Labelled photos from "Final", an image-classification folder in Ren-GT/Final. The possible labels are: corn cercospora leaf spot, corn northern leaf blight, pepper bacterial spot, potato early blight, potato late blight, potato healthy.

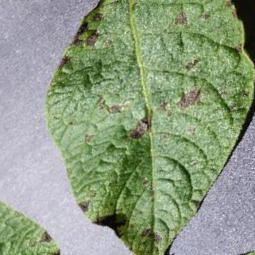
Label: potato early blight

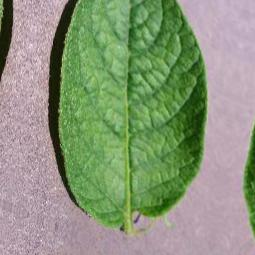
Label: potato healthy

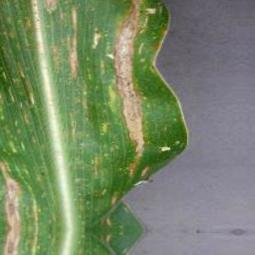
Label: corn northern leaf blight

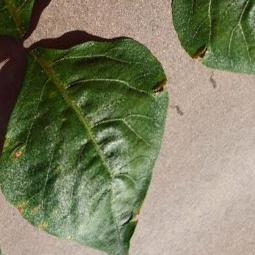
Label: pepper bacterial spot

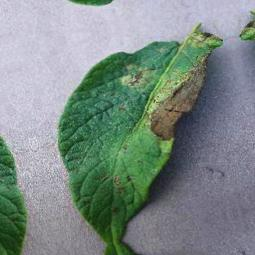
Label: potato late blight

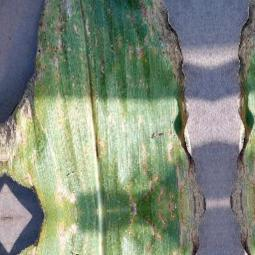
Label: corn cercospora leaf spot
